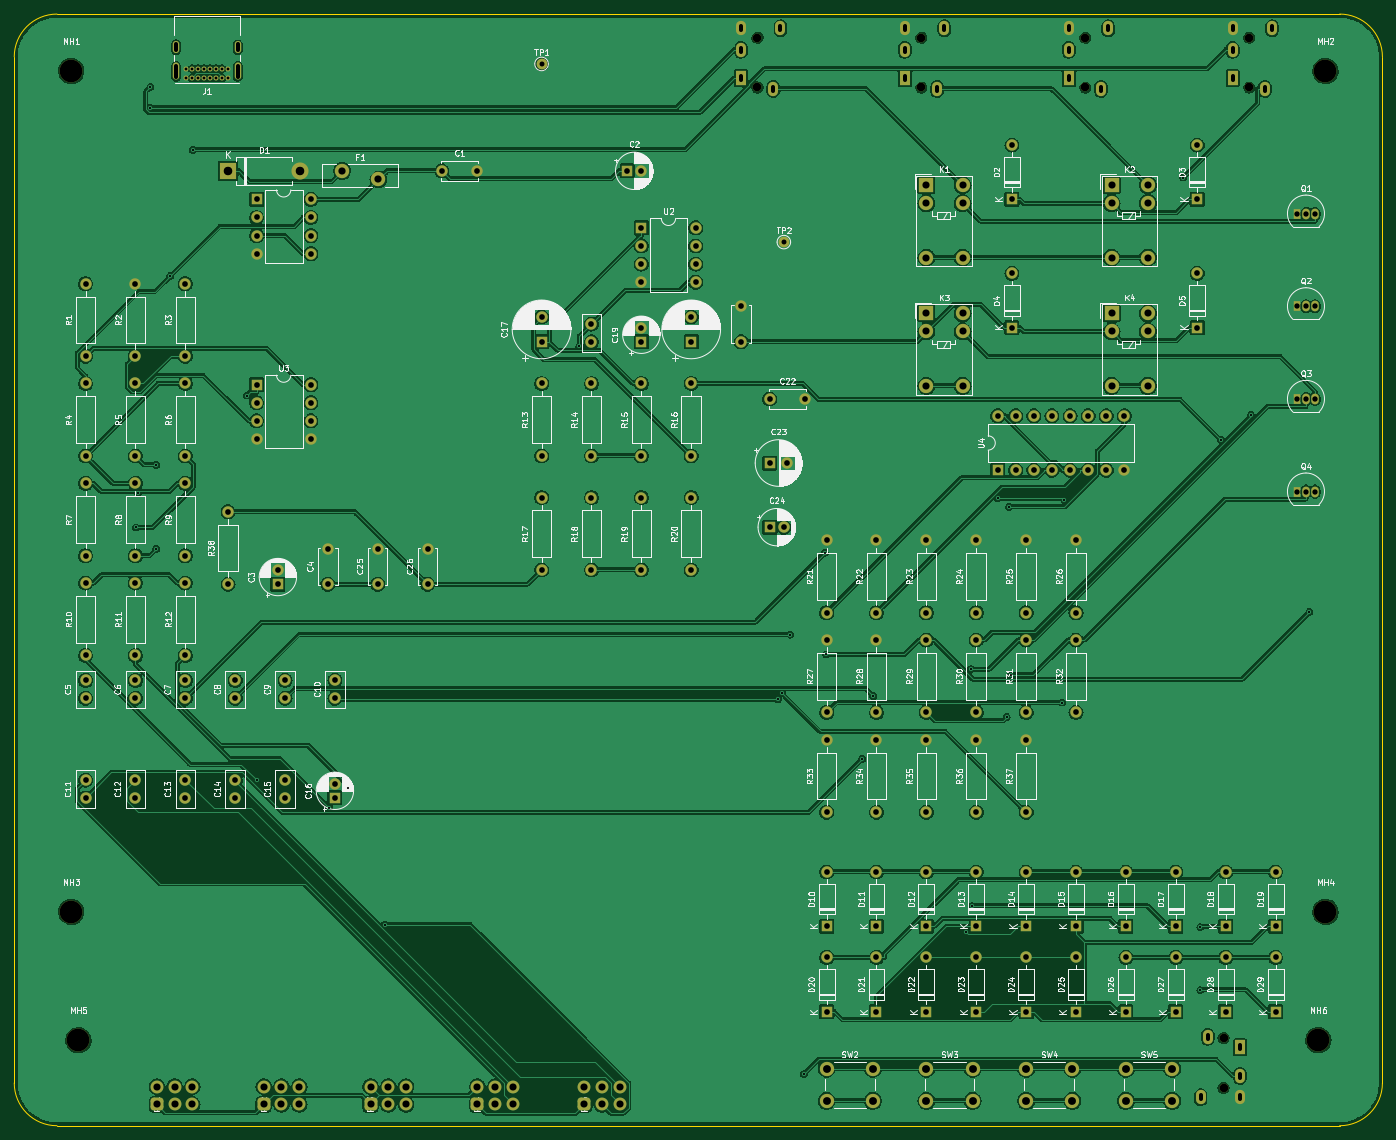
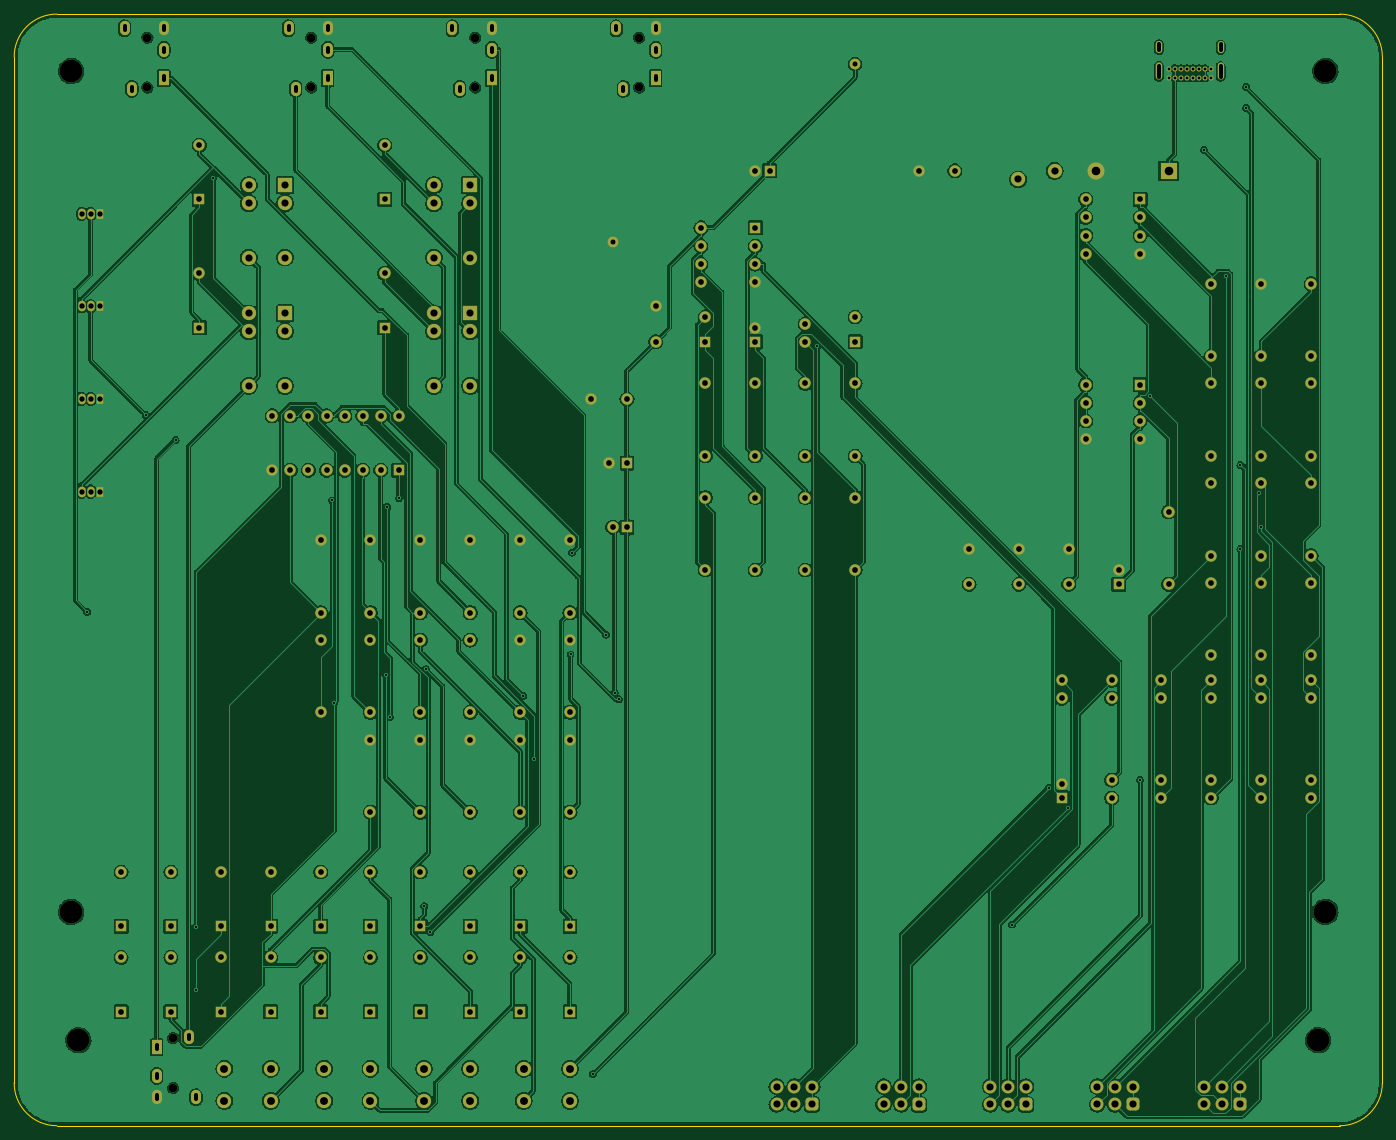
Circuit board: 10 layer files. Board 192.0 x 156.0 mm.
- bottom_copper: MeetingHub-4-v2-B_Cu.gbr (470851 bytes)
- bottom_mask: MeetingHub-4-v2-B_Mask.gbr (14006 bytes)
- paste: MeetingHub-4-v2-B_Paste.gbr (486 bytes)
- bottom_silk: MeetingHub-4-v2-B_Silkscreen.gbr (14016 bytes)
- outline: MeetingHub-4-v2-Edge_Cuts.gbr (1018 bytes)
- top_copper: MeetingHub-4-v2-F_Cu.gbr (521617 bytes)
- top_mask: MeetingHub-4-v2-F_Mask.gbr (14006 bytes)
- paste: MeetingHub-4-v2-F_Paste.gbr (486 bytes)
- top_silk: MeetingHub-4-v2-F_Silkscreen.gbr (277926 bytes)
- drill: MeetingHub-4-v2.drl (7105 bytes)

=== bottom_copper: MeetingHub-4-v2-B_Cu.gbr (470851 bytes, source omitted) ===
=== bottom_mask: MeetingHub-4-v2-B_Mask.gbr (14006 bytes, source omitted) ===
=== paste: MeetingHub-4-v2-B_Paste.gbr ===
%TF.GenerationSoftware,KiCad,Pcbnew,7.0.11+dfsg-1build4*%
%TF.CreationDate,2026-09-01T10:52:36-03:00*%
%TF.ProjectId,MeetingHub-4-v2,4d656574-696e-4674-9875-622d342d7632,rev?*%
%TF.SameCoordinates,Original*%
%TF.FileFunction,Paste,Bot*%
%TF.FilePolarity,Positive*%
%FSLAX46Y46*%
G04 Gerber Fmt 4.6, Leading zero omitted, Abs format (unit mm)*
G04 Created by KiCad (PCBNEW 7.0.11+dfsg-1build4) date 2026-09-01 10:52:36*
%MOMM*%
%LPD*%
G01*
G04 APERTURE LIST*
G04 APERTURE END LIST*
M02*

=== bottom_silk: MeetingHub-4-v2-B_Silkscreen.gbr (14016 bytes, source omitted) ===
=== outline: MeetingHub-4-v2-Edge_Cuts.gbr ===
%TF.GenerationSoftware,KiCad,Pcbnew,7.0.11+dfsg-1build4*%
%TF.CreationDate,2026-09-01T10:52:36-03:00*%
%TF.ProjectId,MeetingHub-4-v2,4d656574-696e-4674-9875-622d342d7632,rev?*%
%TF.SameCoordinates,Original*%
%TF.FileFunction,Profile,NP*%
%FSLAX46Y46*%
G04 Gerber Fmt 4.6, Leading zero omitted, Abs format (unit mm)*
G04 Created by KiCad (PCBNEW 7.0.11+dfsg-1build4) date 2026-09-01 10:52:36*
%MOMM*%
%LPD*%
G01*
G04 APERTURE LIST*
%TA.AperFunction,Profile*%
%ADD10C,0.150000*%
%TD*%
G04 APERTURE END LIST*
D10*
X16000000Y-12000000D02*
X196000000Y-12000000D01*
X202000000Y-18000000D02*
X202000000Y-162000000D01*
X196000000Y-168000000D02*
X16000000Y-168000000D01*
X10000000Y-162000000D02*
X10000000Y-18000000D01*
X16000000Y-12000000D02*
G75*
G03*
X10000000Y-18000000I0J-6000000D01*
G01*
X202000000Y-18000000D02*
G75*
G03*
X196000000Y-12000000I-6000000J0D01*
G01*
X196000000Y-168000000D02*
G75*
G03*
X202000000Y-162000000I0J6000000D01*
G01*
X10000000Y-162000000D02*
G75*
G03*
X16000000Y-168000000I6000000J0D01*
G01*
M02*

=== top_copper: MeetingHub-4-v2-F_Cu.gbr (521617 bytes, source omitted) ===
=== top_mask: MeetingHub-4-v2-F_Mask.gbr (14006 bytes, source omitted) ===
=== paste: MeetingHub-4-v2-F_Paste.gbr ===
%TF.GenerationSoftware,KiCad,Pcbnew,7.0.11+dfsg-1build4*%
%TF.CreationDate,2026-09-01T10:52:36-03:00*%
%TF.ProjectId,MeetingHub-4-v2,4d656574-696e-4674-9875-622d342d7632,rev?*%
%TF.SameCoordinates,Original*%
%TF.FileFunction,Paste,Top*%
%TF.FilePolarity,Positive*%
%FSLAX46Y46*%
G04 Gerber Fmt 4.6, Leading zero omitted, Abs format (unit mm)*
G04 Created by KiCad (PCBNEW 7.0.11+dfsg-1build4) date 2026-09-01 10:52:36*
%MOMM*%
%LPD*%
G01*
G04 APERTURE LIST*
G04 APERTURE END LIST*
M02*

=== top_silk: MeetingHub-4-v2-F_Silkscreen.gbr (277926 bytes, source omitted) ===
=== drill: MeetingHub-4-v2.drl (7105 bytes, source omitted) ===
